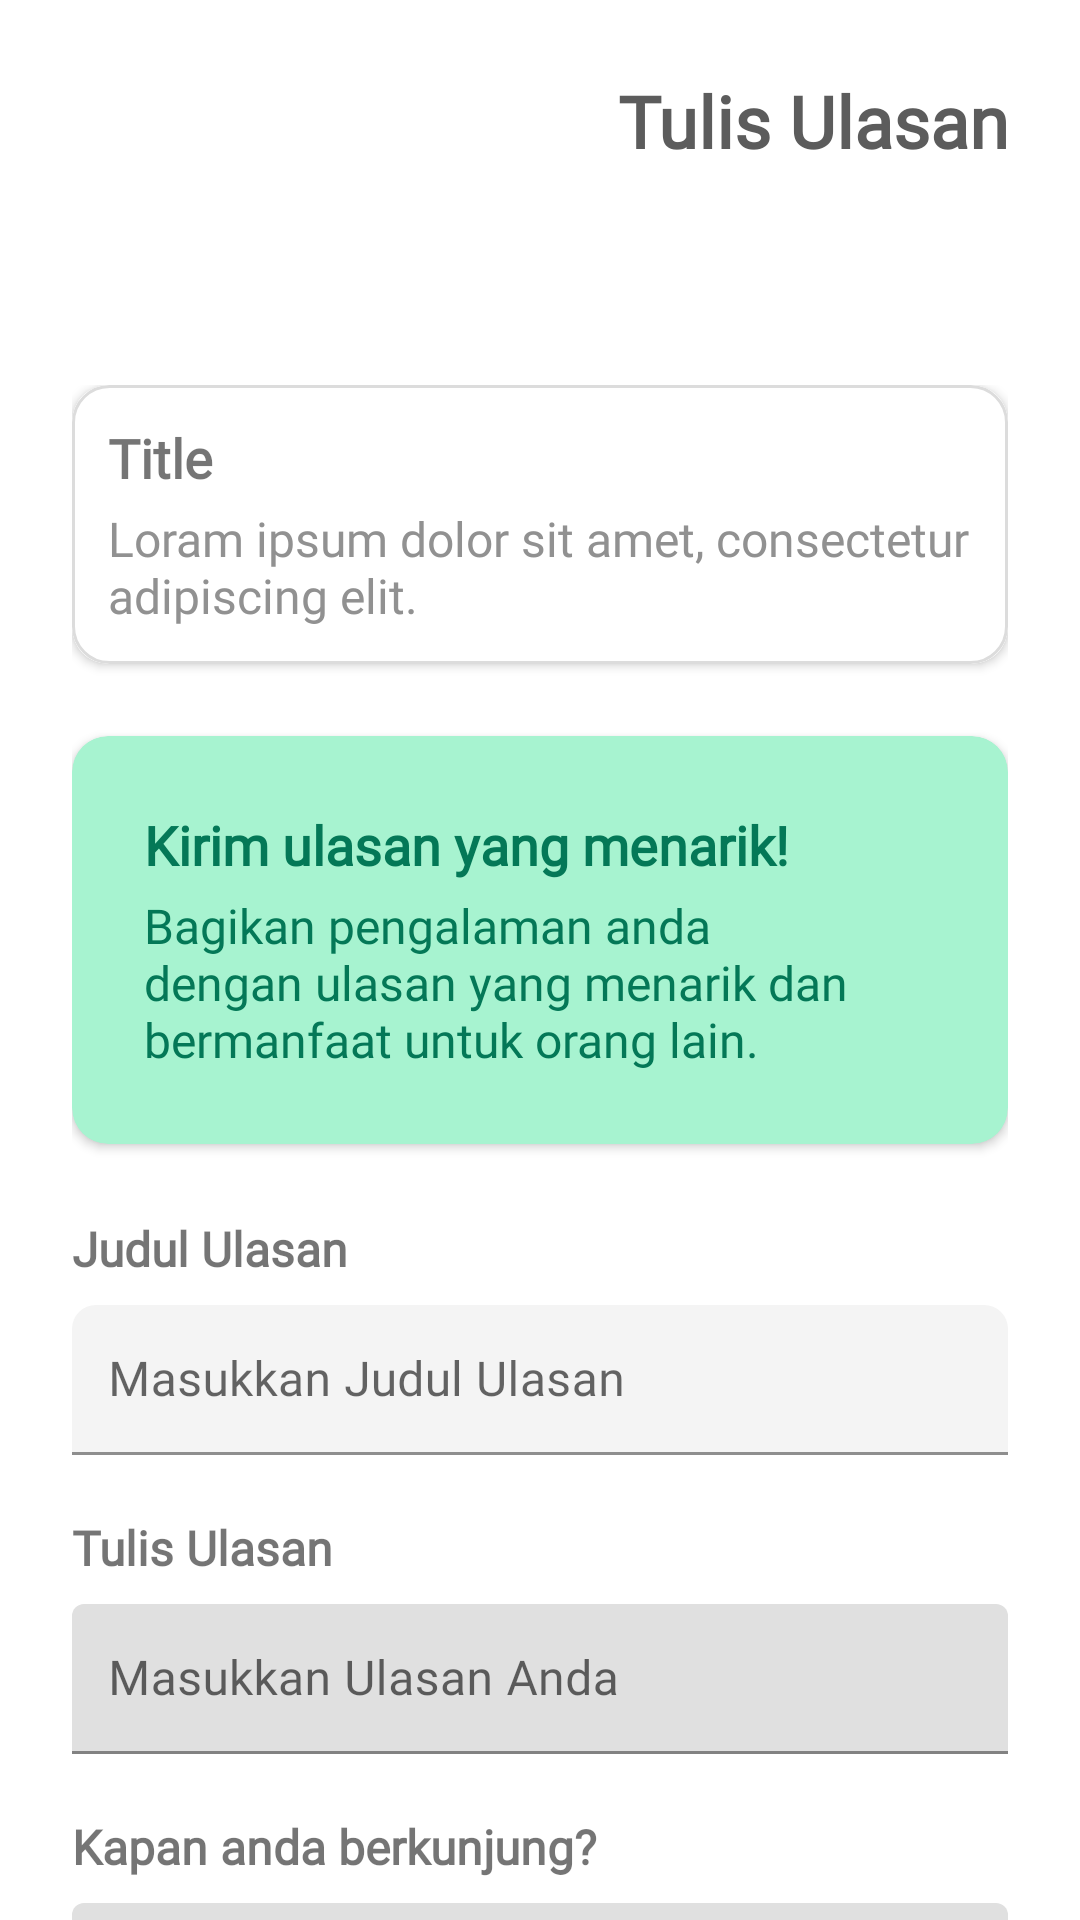

Write the Android layout XML for this screen, with the resource values it uses.
<!-- AndroidManifest.xml: application theme Theme.Yuhdolanmobile -->
<!-- res/layout/activity_tambah_ulasan.xml -->
<?xml version="1.0" encoding="utf-8"?>
<androidx.constraintlayout.widget.ConstraintLayout xmlns:android="http://schemas.android.com/apk/res/android"
    xmlns:app="http://schemas.android.com/apk/res-auto"
    xmlns:tools="http://schemas.android.com/tools"
    android:layout_width="match_parent"
    android:layout_height="match_parent"
    tools:context=".TambahUlasanActivity">

        <ScrollView
            android:id="@+id/scroll_view"
            android:layout_width="match_parent"
            android:layout_height="match_parent"
            android:scrollbars="none">

            <LinearLayout
                android:layout_width="match_parent"
                android:layout_height="wrap_content"
                android:orientation="vertical">

                <LinearLayout
                    android:layout_width="match_parent"
                    android:layout_height="wrap_content"
                    android:layout_marginBottom="24dp"
                    android:orientation="horizontal"
                    android:gravity="center_vertical">
                    <ImageView
                        android:id="@+id/iv_back"
                        android:layout_width="24dp"
                        android:layout_height="24dp"
                        android:layout_marginStart="24dp"
                        android:layout_marginBottom="24dp"
                        android:layout_marginTop="24dp"
                        android:src="@drawable/ic_back"
                        app:tint="@color/h2" />

                    <TextView
                        android:layout_width="match_parent"
                        android:layout_height="wrap_content"
                        android:layout_marginStart="24dp"
                        android:layout_marginEnd="24dp"
                        android:layout_marginTop="24dp"
                        android:layout_marginBottom="24dp"
                        android:textSize="24dp"
                        android:gravity="end"
                        android:fontFamily="@font/robotoblack"
                        android:textStyle="bold"
                        android:textColor="@color/greysmoke"
                        android:text="Tulis Ulasan" />

                </LinearLayout>

                <LinearLayout
                    android:layout_width="match_parent"
                    android:layout_height="match_parent"
                    android:orientation="vertical"
                    android:padding="24dp">

                    <androidx.cardview.widget.CardView
                        android:layout_width="match_parent"
                        android:layout_height="wrap_content"
                        xmlns:app="http://schemas.android.com/apk/res-auto"
                        app:cardCornerRadius="12dp"
                        android:layout_marginBottom="24dp">
                        <LinearLayout
                            android:layout_width="match_parent"
                            android:layout_height="wrap_content"
                            android:orientation="vertical"
                            android:padding="12dp"
                            android:background="@drawable/bg_rectangle_ulasan">

                            <TextView
                                android:id="@+id/tv_destinasi_card_title"
                                android:layout_width="wrap_content"
                                android:layout_height="wrap_content"
                                android:layout_marginBottom="4dp"
                                android:text="Title"
                                android:textSize="18sp"
                                android:textStyle="bold" />
                            <TextView
                                android:id="@+id/tv_excerpt"
                                android:layout_width="wrap_content"
                                android:layout_height="wrap_content"
                                android:text="Loram ipsum dolor sit amet, consectetur adipiscing elit."
                                android:textSize="16sp"
                                android:textColor="@color/h2" />


                        </LinearLayout>
                    </androidx.cardview.widget.CardView>

                    <androidx.cardview.widget.CardView
                        android:layout_width="match_parent"
                        android:layout_height="wrap_content"
                        xmlns:app="http://schemas.android.com/apk/res-auto"
                        app:cardCornerRadius="12dp"
                        android:backgroundTint="@color/green"
                        android:layout_marginBottom="24dp">
                        <LinearLayout
                            android:layout_width="match_parent"
                            android:layout_height="wrap_content"
                            android:orientation="vertical"
                            android:padding="24dp">

                            <TextView
                                android:layout_width="wrap_content"
                                android:layout_height="wrap_content"
                                android:layout_marginBottom="4dp"
                                android:text="Kirim ulasan yang menarik!"
                                android:textSize="18sp"
                                android:textColor="@color/green_700"
                                android:textStyle="bold" />
                            <TextView
                                android:layout_width="wrap_content"
                                android:layout_height="wrap_content"
                                android:text="Bagikan pengalaman anda dengan ulasan yang menarik dan bermanfaat untuk orang lain."
                                android:textSize="16sp"
                                android:textColor="@color/green_700" />


                        </LinearLayout>
                    </androidx.cardview.widget.CardView>

                    <TextView
                        android:layout_width="wrap_content"
                        android:layout_height="wrap_content"
                        android:text="Judul Ulasan"
                        android:textSize="16sp"
                        android:textStyle="bold" />
                    <com.google.android.material.textfield.TextInputLayout
                        android:layout_width="match_parent"
                        android:layout_height="wrap_content"
                        android:layout_marginBottom="12dp">
                        <com.google.android.material.textfield.TextInputEditText
                            android:id="@+id/ulasan_judul"
                            android:inputType="text"
                            android:layout_width="match_parent"
                            android:layout_height="50dp"
                            android:paddingHorizontal="12dp"
                            android:hint="Masukkan Judul Ulasan"
                            android:background="@drawable/et_background"
                            android:layout_marginVertical="8dp"
                            android:textColor="@color/black" />
                    </com.google.android.material.textfield.TextInputLayout>
                    <TextView
                        android:layout_width="wrap_content"
                        android:layout_height="wrap_content"
                        android:text="Tulis Ulasan"
                        android:textSize="16sp"
                        android:textStyle="bold" />
                    <com.google.android.material.textfield.TextInputLayout
                        android:layout_width="match_parent"
                        android:layout_height="wrap_content"
                        android:layout_marginBottom="12dp">
                        <com.google.android.material.textfield.TextInputEditText
                            android:id="@+id/ulasan_isi"
                            android:inputType="text"
                            android:layout_width="match_parent"
                            android:layout_height="50dp"
                            android:paddingHorizontal="12dp"
                            android:hint="Masukkan Ulasan Anda"
                            android:background="@drawable/et_ulasan_background"
                            android:layout_marginVertical="8dp"
                            android:textColor="@color/black" />
                    </com.google.android.material.textfield.TextInputLayout>
                    <TextView
                        android:layout_width="wrap_content"
                        android:layout_height="wrap_content"
                        android:text="Kapan anda berkunjung?"
                        android:textSize="16sp"
                        android:textStyle="bold" />
                    <com.google.android.material.textfield.TextInputLayout
                        android:layout_width="match_parent"
                        android:layout_height="wrap_content"
                        android:layout_marginBottom="12dp">
                        <com.google.android.material.textfield.TextInputEditText
                            android:id="@+id/ulasan_tanggal_kunjungan"
                            android:inputType="date"
                            android:clickable="true"
                            android:layout_width="match_parent"
                            android:layout_height="50dp"
                            android:paddingHorizontal="12dp"
                            android:hint="Pilih Tanggal"
                            android:background="@drawable/et_ulasan_background"
                            android:layout_marginVertical="8dp"
                            android:textColor="@color/black"
                            android:focusable="false" />
                    </com.google.android.material.textfield.TextInputLayout>

                    <Button
                        android:id="@+id/btn_ulas"
                        android:layout_width="match_parent"
                        android:layout_height="wrap_content"
                        android:layout_marginVertical="8dp"
                        android:text="Tambah" />

                </LinearLayout>

            </LinearLayout>

        </ScrollView>

</androidx.constraintlayout.widget.ConstraintLayout>
<!-- resources referenced by this layout -->
<resources>
  <color name="black">#FF000000</color>
  <color name="green">#a7f3d0</color>
  <color name="green_700">#047857</color>
  <color name="greysmoke">#5C5C5C</color>
  <color name="h2">#919191</color>
  <!-- drawable bg_rectangle_ulasan (drawable) -->
  <?xml version="1.0" encoding="utf-8"?>
  <shape xmlns:android="http://schemas.android.com/apk/res/android">
      
      <solid android:color="@color/white" />
      <stroke
          android:width="1dp"
          android:color="@color/whitesmoke" />
      <corners android:radius="12dp" />
  </shape>
  <!-- drawable et_background (drawable) -->
  <?xml version="1.0" encoding="utf-8"?>
  <shape xmlns:android="http://schemas.android.com/apk/res/android">
      <solid android:color="@color/grey" />
      <corners
          android:topLeftRadius="8dp"
          android:topRightRadius="8dp"/>
  </shape>
  <style name="Theme.Yuhdolanmobile" parent="Base.Theme.Yuhdolanmobile" />
  <color name="white">#FFFFFFFF</color>
  <color name="whitesmoke">#DCDCDC</color>
  <color name="grey">#F4F4F4</color>
  <style name="Base.Theme.Yuhdolanmobile" parent="Theme.MaterialComponents.Light.NoActionBar">
          
          
          <item name="colorPrimary">@color/red_200</item>
          <item name="colorPrimaryVariant">@color/red_200</item>
          <item name="colorAccent">@color/red_200</item>
          <item name="colorOnPrimary">@color/white</item>
          <item name="android:textColorPrimary">@color/black</item>
  
          <item name="android:statusBarColor">?attr/colorPrimaryVariant</item>
  
          <item name="fontFamily">@font/roboto</item>
      </style>
  <color name="red_200">#E33F20</color>
</resources>
